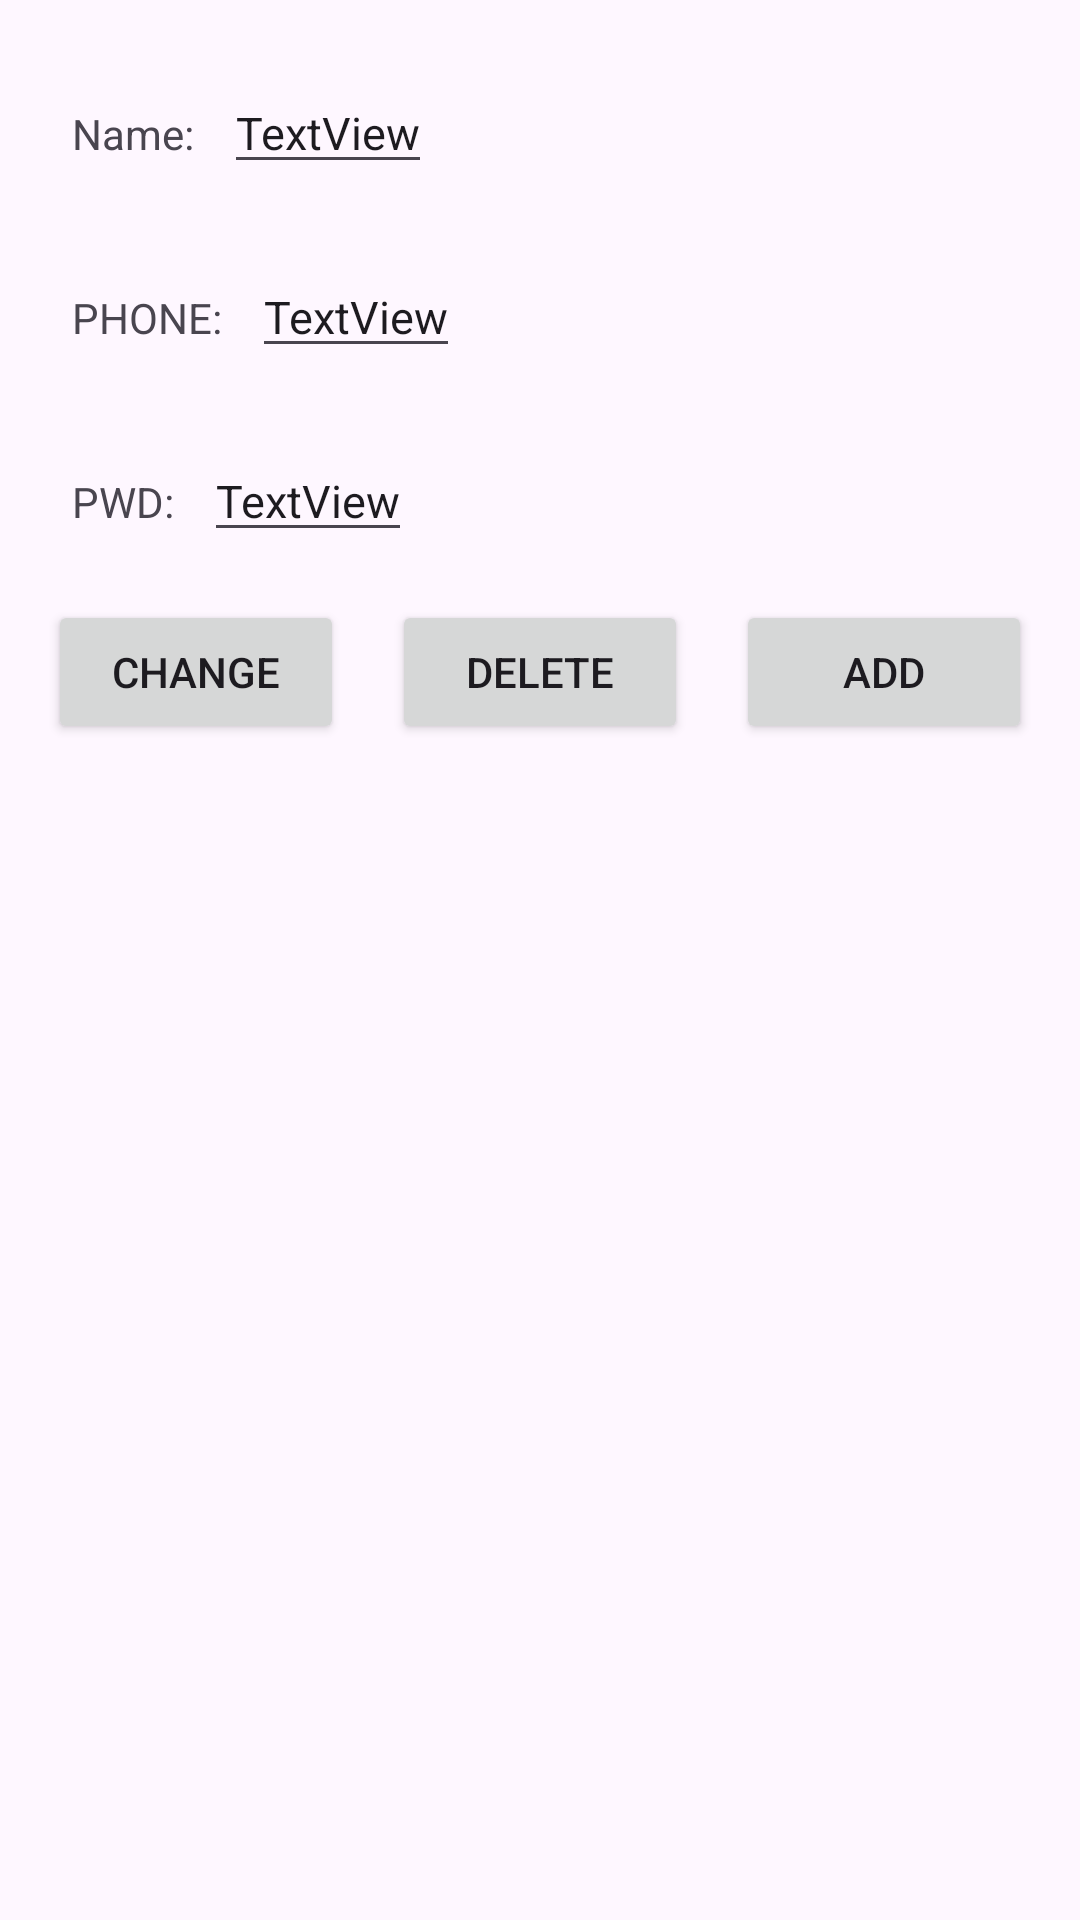

This screen was rendered from an Android layout file. Write that file and the resources it references.
<!-- AndroidManifest.xml: application theme Theme.AndroidStudioStudy -->
<!-- res/layout/activity_login_with_sqlite.xml -->
<?xml version="1.0" encoding="utf-8"?>
<androidx.constraintlayout.widget.ConstraintLayout xmlns:android="http://schemas.android.com/apk/res/android"
    xmlns:app="http://schemas.android.com/apk/res-auto"
    xmlns:tools="http://schemas.android.com/tools"
    android:layout_width="match_parent"
    android:layout_height="match_parent"
    tools:context=".database.LoginWithSqlite">

    <LinearLayout
        android:id="@+id/linearLayout"
        android:layout_width="match_parent"
        android:layout_height="wrap_content"
        android:layout_margin="24dp"
        android:orientation="horizontal"
        app:layout_constraintEnd_toEndOf="parent"
        app:layout_constraintStart_toStartOf="parent"
        app:layout_constraintTop_toTopOf="parent">

        <TextView
            android:id="@+id/nameTitle"
            android:layout_width="wrap_content"
            android:layout_height="wrap_content"
            android:text="Name:" />

        <EditText
            android:id="@+id/nameTxt"
            android:layout_width="wrap_content"
            android:layout_height="wrap_content"
            android:layout_marginLeft="10dp"
            android:inputType="text"
            android:text="TextView"
            android:textSize="15sp" />

    </LinearLayout>

    <LinearLayout
        android:id="@+id/linearLayout2"
        android:layout_width="match_parent"
        android:layout_height="wrap_content"
        android:layout_margin="24dp"
        android:orientation="horizontal"
        app:layout_constraintTop_toBottomOf="@+id/linearLayout"
        tools:layout_editor_absoluteX="24dp">

        <TextView
            android:id="@+id/phoneTitle"
            android:layout_width="wrap_content"
            android:layout_height="wrap_content"
            android:text="PHONE:" />

        <EditText
            android:id="@+id/phoneTxt"
            android:layout_width="wrap_content"
            android:layout_height="wrap_content"
            android:layout_marginLeft="10dp"
            android:inputType="phone"
            android:text="TextView"
            android:textSize="15sp" />

    </LinearLayout>

    <LinearLayout
        android:id="@+id/linearLayout3"
        android:layout_width="match_parent"
        android:layout_height="wrap_content"
        android:layout_margin="24dp"
        android:orientation="horizontal"
        app:layout_constraintTop_toBottomOf="@+id/linearLayout2">

        <TextView
            android:id="@+id/pwdTitle"
            android:layout_width="wrap_content"
            android:layout_height="wrap_content"
            android:text="PWD:" />

        <EditText
            android:id="@+id/pwdTxt"
            android:layout_width="wrap_content"
            android:layout_height="wrap_content"
            android:layout_marginLeft="10dp"
            android:inputType="phone"
            android:text="TextView"
            android:textSize="15sp" />
    </LinearLayout>

    <LinearLayout
        android:id="@+id/linearLayout4"
        android:layout_width="match_parent"
        android:layout_height="wrap_content"
        android:layout_margin="16dp"
        android:orientation="horizontal"
        app:layout_constraintTop_toBottomOf="@+id/linearLayout3">

        <Button
            android:id="@+id/change"
            android:layout_width="wrap_content"
            android:layout_height="wrap_content"
            android:layout_marginRight="16dp"
            android:layout_weight="1"
            android:text="change" />

        <Button
            android:id="@+id/delete"
            android:layout_width="wrap_content"
            android:layout_height="wrap_content"
            android:layout_marginRight="16dp"
            android:layout_weight="1"
            android:text="delete" />

        <Button
            android:id="@+id/add"
            android:layout_width="wrap_content"
            android:layout_height="wrap_content"
            android:layout_weight="1"
            android:text="add" />
    </LinearLayout>

    <androidx.recyclerview.widget.RecyclerView
        android:id="@+id/recycleView11"
        android:layout_width="match_parent"
        android:layout_height="wrap_content"
        app:layout_constraintEnd_toEndOf="parent"
        app:layout_constraintStart_toStartOf="parent"
        app:layout_constraintTop_toBottomOf="@+id/linearLayout4" />
</androidx.constraintlayout.widget.ConstraintLayout>
<!-- resources referenced by this layout -->
<resources>
  <style name="Theme.AndroidStudioStudy" parent="Base.Theme.AndroidStudioStudy" />
  <style name="Base.Theme.AndroidStudioStudy" parent="Theme.Material3.DayNight">
          
          
      </style>
</resources>
